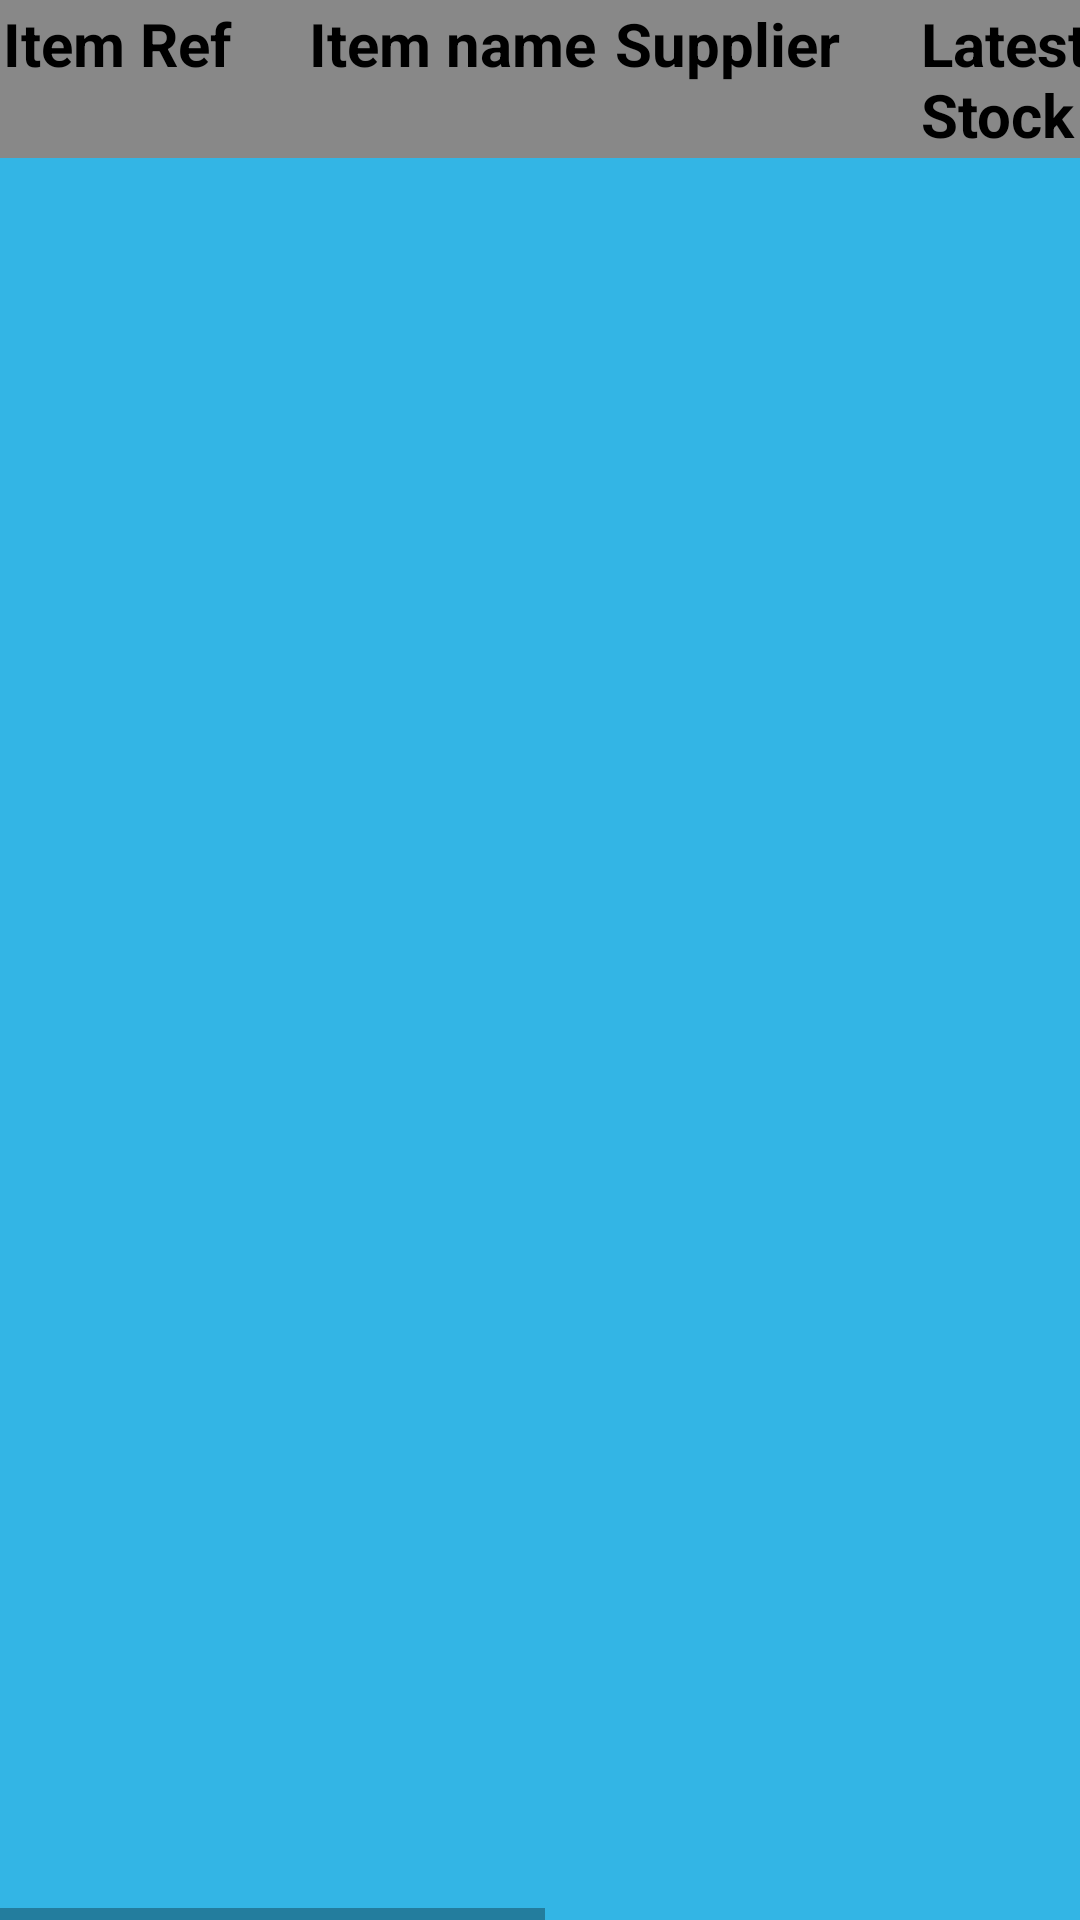

Reconstruct the res/layout file that produces this screen, plus the resources it refers to.
<!-- AndroidManifest.xml: application theme SplashScreen -->
<!-- res/layout/layout_tous.xml -->
<?xml version="1.0" encoding="utf-8"?>
<LinearLayout xmlns:android="http://schemas.android.com/apk/res/android"
    xmlns:app="http://schemas.android.com/apk/res-auto"
    xmlns:tools="http://schemas.android.com/tools"
    android:layout_width="match_parent"
    android:layout_height="match_parent"
    android:orientation="vertical"
    android:weightSum="1"
    tools:context=".MainActivity">

    <HorizontalScrollView
        android:layout_width="match_parent"
        android:layout_height="match_parent">

        <LinearLayout
            android:layout_width="match_parent"
            android:layout_height="match_parent"
            android:background="@android:color/holo_blue_light"
            android:orientation="vertical">

            <LinearLayout
                android:layout_width="match_parent"
                android:layout_height="wrap_content"
                android:background="#888888"
                android:orientation="horizontal">

                <TextView
                    android:id="@+id/txtItemRef"
                    android:layout_width="100dp"
                    android:layout_height="wrap_content"
                    android:layout_margin="1dp"
                    android:text="Item Ref"
                    android:textColor="#000"
                    android:textSize="20sp"
                    android:textStyle="bold" />
                <TextView
                    android:id="@+id/txtItemName"
                    android:layout_width="100dp"
                    android:layout_height="wrap_content"
                    android:layout_margin="1dp"
                    android:text="Item name"
                    android:textColor="#000"
                    android:textSize="20sp"
                    android:textStyle="bold" />

                <TextView
                    android:id="@+id/txtSupp"
                    android:layout_width="100dp"
                    android:layout_height="wrap_content"
                    android:layout_margin="1dp"
                    android:text="Supplier"
                    android:textColor="#000"
                    android:textSize="20sp"
                    android:textStyle="bold" />

                <TextView
                    android:id="@+id/txtLatest"
                    android:layout_width="100dp"
                    android:layout_height="wrap_content"
                    android:layout_margin="1dp"
                    android:text="Latest Stock"
                    android:textColor="#000"
                    android:textSize="20sp"
                    android:textStyle="bold" />

                <TextView
                    android:id="@+id/txtSale"
                    android:layout_width="100dp"
                    android:layout_height="wrap_content"
                    android:layout_margin="1dp"
                    android:text="Sale Price"
                    android:textColor="#000"
                    android:textSize="20sp"
                    android:textStyle="bold" />

                <TextView
                    android:id="@+id/txtBin"
                    android:layout_width="100dp"
                    android:layout_height="wrap_content"
                    android:layout_margin="1dp"
                    android:text="Bin number"
                    android:textColor="#000"
                    android:textSize="20sp"
                    android:textStyle="bold" />

                <TextView
                    android:id="@+id/txtBalance"
                    android:layout_width="100dp"
                    android:layout_height="wrap_content"
                    android:layout_margin="1dp"
                    android:text="Balance"
                    android:textColor="#000"
                    android:textSize="20sp"
                    android:textStyle="bold" />

            </LinearLayout>

            <ListView
                android:id="@+id/lstStockItems"
                android:layout_width="match_parent"
                android:layout_height="wrap_content"
                android:background="@android:color/holo_orange_dark"
                android:scrollbars="horizontal|vertical" />
        </LinearLayout>
    </HorizontalScrollView>

</LinearLayout>
<!-- resources referenced by this layout -->
<resources>
  <style name="SplashScreen" parent="Theme.MaterialComponents.DayNight.NoActionBar">
          <item name="android:windowBackground">@drawable/splash</item>
          <item name="android:statusBarColor" tools:targetApi="l">?attr/colorOnPrimary</item>
      </style>
  <!-- drawable splash: vector/xml drawable (drawable, 41755 chars, omitted) -->
</resources>
